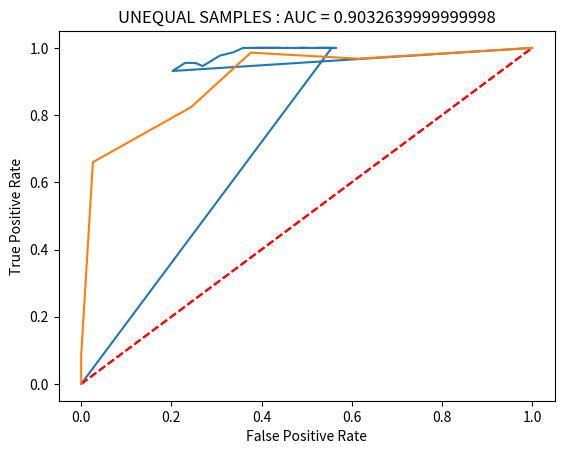

This chart was generated by the following Python code:
import numpy as np
import matplotlib.pyplot as plt
import math

# Generate Train and Test data for label 0
class dataSetLabel0():

    def __init__(self, mu, sigma, number):
        self.mu = mu
        self.sigma = sigma
        self.number = number

    def generateData(self):

        mu = self.mu
        sigma = self.sigma
        number = self.number

        #training data
        x1, y1 = np.random.multivariate_normal(mu, sigma, number).T
        trainData = []
        trainLabel = []
        for x in range(len(x1)):
            trainData.append([x1[x], y1[x]])
            trainLabel.append(0)

        trainData = np.array(trainData)
        trainLabel = np.array(trainLabel)

        #testing data
        x_test, y_test = np.random.multivariate_normal(mu, sigma, number).T
        testData = []
        testLabel = []
        for x in range(len(x_test)):
            testData.append([x_test[x], y_test[x]])
            testLabel.append(0)

        testData = np.array(testData)
        testLabel = np.array(testLabel)
        return trainData, trainLabel, testData, testLabel

# Generate Train and Test data for label 1
class dataSetLabel1():

    def __init__(self, mu, sigma, number):
        self.mu = mu
        self.sigma = sigma
        self.number = number

    def generateData(self):

        mu = self.mu
        sigma = self.sigma
        number = self.number

        #training data
        x1, y1 = np.random.multivariate_normal(mu, sigma, number).T
        trainData = []
        trainLabel = []
        for x in range(len(x1)):
            trainData.append([x1[x], y1[x]])
            trainLabel.append(1)

        trainData = np.array(trainData)
        trainLabel = np.array(trainLabel)

        #testing data
        x_test, y_test = np.random.multivariate_normal(mu, sigma, number).T
        testData = []
        testLabel = []
        for x in range(len(x_test)):
            testData.append([x_test[x], y_test[x]])
            testLabel.append(1)

        testData = np.array(testData)
        testLabel = np.array(testLabel)
        return trainData, trainLabel, testData, testLabel


def myNB(trainData, trainLabel, testData, testLabel):

    numberOfTrainData = len(trainLabel)
    numberOfTestData = len(testData)

    seperated_trainData, meanSDCount_trainData = preprocess_data(trainData, trainLabel)

    prediction = []
    probabilties = []
    error = 0

    for data in testData:
        probabilty = {}
        p = []
        for key, value in meanSDCount_trainData.items():

            #probabiltyOfLabel
            probabilty[key] = value[0][2]/numberOfTestData

            for i in range(len(data)):
                probabilty[key] *= calculateProbabilty(data[i], value[i][0], value[i][1])

        highest = 0
        label = 0

        for x in probabilty.values():
            p.append(x)

        for key, value in probabilty.items():

            if value > highest:
                label = key
                highest = value

        prediction.append(label)
        probabilties.append(highest)

    for x in range(len(testLabel)):
        if testLabel[x] != prediction[x]:
            error += 1
        #print(testLabel[x], prediction[x], probabilties[x])

    return prediction, probabilties, (error/numberOfTestData)


def preprocess_data(dataset, labels):

    classes = list(np.unique(labels))
    seperatedData = seperate_by_class(dataset, labels)
    meanSDCount_of_data = {}

    for key in seperatedData.keys():

        if key not in meanSDCount_of_data:
            meanSDCount_of_data[key] = []

        for i in range(len(seperatedData[key][0])):
            meanSDCount_of_data[key].append(calculateMeanSdCount(seperatedData[key][:, i]))

    return seperatedData, meanSDCount_of_data


def seperate_by_class(dataset, labels):

    seperatedData = {}
    for index, data in enumerate(dataset):

        label = labels[index]
        if label not in seperatedData:
            seperatedData[label] = []

        seperatedData[label].append(data)

    for keys in seperatedData.keys():
        seperatedData[keys] = np.array(seperatedData[keys])

    return seperatedData


def calculateMeanSdCount(values):
    mean = sum(values)/float(len(values))
    variance = sum([(x - mean) ** 2 for x in values]) / float(len(values) - 1)
    sd = math.sqrt(variance)
    return mean, sd, len(values)


def calculateProbabilty(data, mean, sigma):
    exponent = math.exp(-((data - mean) ** 2 / (2 * sigma ** 2)))
    return (1 / (math.sqrt(2 * math.pi) * sigma)) * exponent


def calculateTRPandFPR(pred, testLabel, posterior, threshold = 1):

    truePositive = 0
    trueNegative = 0
    falsePositive = 0
    falseNegative = 0

    for x in range(len(pred)):
        if pred[x] == 1 and testLabel[x] == 1 and posterior[x] < threshold:
            truePositive += 1
        if pred[x] == 0 and testLabel[x] == 0 and posterior[x] < threshold:
            trueNegative += 1
        if pred[x] == 1 and testLabel[x] == 0 and posterior[x] < threshold:
            falsePositive += 1
        if pred[x] == 0 and testLabel[x] == 1 and posterior[x] < threshold:
            falseNegative += 1

    matrix = [[truePositive,falsePositive], [falseNegative,trueNegative]]

    tpr = truePositive/(truePositive+falseNegative)
    fnr = 1 - trueNegative/(falsePositive+trueNegative)

    return tpr, fnr


def calculateAUC(x,y):

    area = 0
    for i in range(len(x)):
        if i != 0:
            area += (x[i] - x[i-1]) * y[i-1] + (0.5 * (x[i] - x[i-1]) * (y[i] - y[i-1]))

    return -area


def main():

    tpr = [1]
    fnr = [1]

    # EQUAL SAMPLES

    mu1 = [1, 0]
    sigma1 = [[1, .75], [0.75, 1]]
    mu2 = [0, 1]
    sigma2 = [[1, .75], [0.75, 1]]

    dataSet1 = dataSetLabel0(mu1, sigma1, 500)
    dataSet2 = dataSetLabel1(mu2, sigma2, 500)

    trainData0, trainLabel0, testData0, testLabel0 = dataSet1.generateData()
    trainData1, trainLabel1, testData1, testLabel1 = dataSet2.generateData()

    trainData = np.concatenate((trainData0, trainData1))
    testData = np.concatenate((testData0, testData1))
    trainLabel = np.concatenate((trainLabel0, trainLabel1))
    testLabel = np.concatenate((testLabel0, testLabel1))

    pred, posterior, err = myNB(trainData, trainLabel, testData, testLabel)
    maxProb = max(posterior)
    for x in range(2,52):
        tprate, fnrate = calculateTRPandFPR(pred, testLabel, posterior, maxProb/x)
        tpr.append(tprate)
        print(tprate, fnrate)
        fnr.append(fnrate)

    tpr.append(0)
    fnr.append(0)


    plt.plot([0,1], [0,1], 'r--')
    plt.plot(fnr, tpr)
    plt.title("EQUAL SAMPLES : AUC = "+str(calculateAUC(fnr, tpr)))
    plt.xlabel("False Positive Rate")
    plt.ylabel("True Positive Rate")
    plt.show()

    #--------------------------------------------------------------------------------------
    
    # UNEQUAL SAMPLES
    tpr = [1]
    fnr = [1]

    examples = [1,10, 20, 50, 100, 300, 500]

    for x in range(len(examples)):

        mu1 = [1, 0]
        sigma1 = [[1, .75], [0.75, 1]]
        mu2 = [0, 1]
        sigma2 = [[1, .75], [0.75, 1]]

        dataSet1 = dataSetLabel0(mu1, sigma1, examples[x])
        dataSet2 = dataSetLabel0(mu1, sigma1, 500)
        dataSet3 = dataSetLabel1(mu2, sigma2, 50)
        dataSet4 = dataSetLabel1(mu2, sigma2, 500)

        trainData0, trainLabel0, _, _ = dataSet1.generateData()
        _, _, testData0, testLabel0 = dataSet2.generateData()
        trainData1, trainLabel1, _, _ = dataSet3.generateData()
        _, _, testData1, testLabel1 = dataSet4.generateData()

        trainData = np.concatenate((trainData0, trainData1))
        testData = np.concatenate((testData0, testData1))
        trainLabel = np.concatenate((trainLabel0, trainLabel1))
        testLabel = np.concatenate((testLabel0, testLabel1))

        pred, posterior, err = myNB(trainData, trainLabel, testData, testLabel)

        tprate, fnrate = calculateTRPandFPR(pred, testLabel, posterior)
        tpr.append(tprate)
        fnr.append(fnrate)

    tpr.append(0)
    fnr.append(0)

    plt.plot([0,1], [0,1], 'r--')
    plt.plot(fnr, tpr)
    plt.title("UNEQUAL SAMPLES : AUC = "+str(calculateAUC(fnr, tpr)))
    plt.xlabel("False Positive Rate")
    plt.ylabel("True Positive Rate")
    plt.show()


if __name__ == "__main__":
    main()


